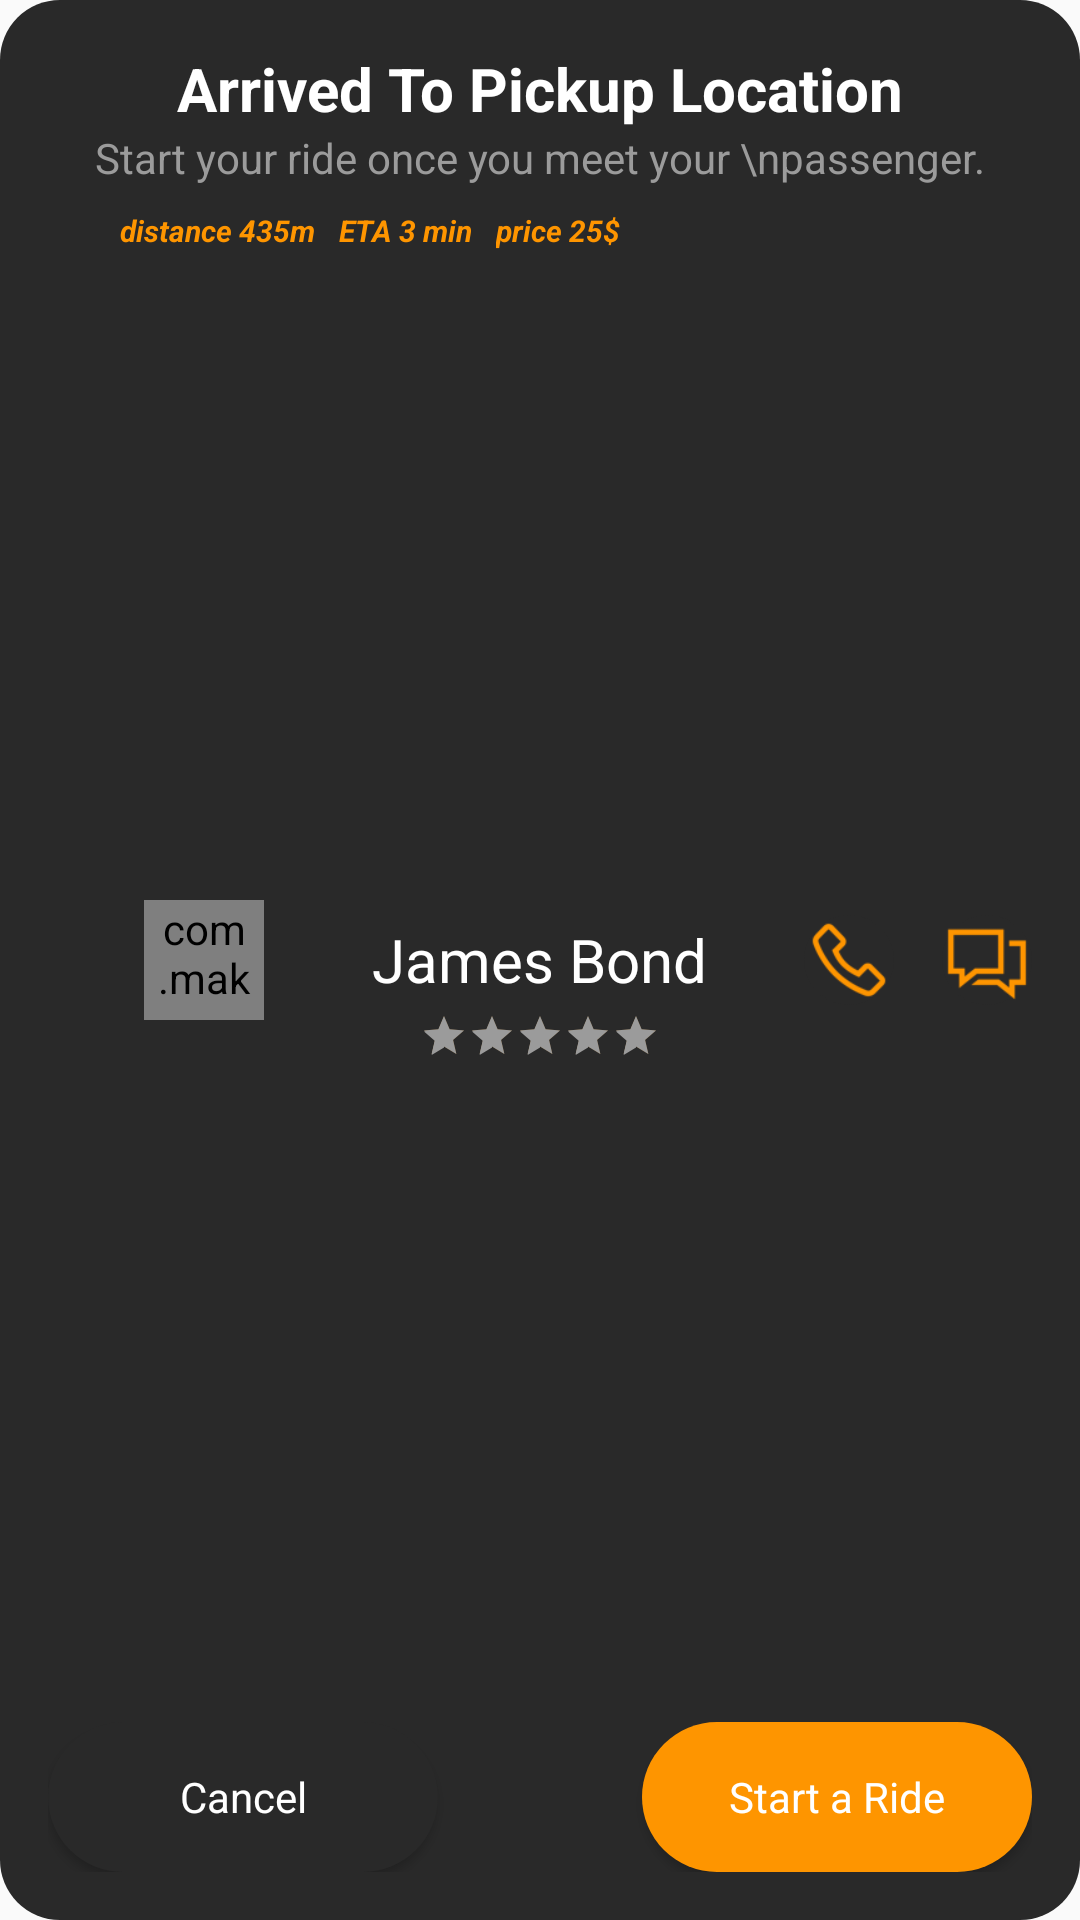

Here is an Android app screen rendered from its layout file. Give the layout XML and the strings, colors and styles it references.
<!-- AndroidManifest.xml: application theme AppTheme -->
<!-- res/layout/dialog_arrived.xml -->
<?xml version="1.0" encoding="utf-8"?>
<RelativeLayout xmlns:android="http://schemas.android.com/apk/res/android"
                xmlns:app="http://schemas.android.com/apk/res-auto"
                android:orientation="vertical"
                android:layout_width="320dp"
                android:background="@drawable/bg_dialog"
                android:layout_height="280dp">


    <RelativeLayout android:layout_width="match_parent"
                    android:layout_height="match_parent"
                    android:layout_margin="16dp">

        <TextView
                android:id="@+id/tvAwaiting"
                style="@style/personTv"
                android:layout_below="@+id/ivProgress"
                android:textStyle="bold"
                android:layout_centerHorizontal="true"
                android:text="Arrived To Pickup Location"
        />


        <TextView
                android:id="@+id/tvLabel"
                android:layout_below="@+id/tvAwaiting"
                style="@style/hintColor"
                android:layout_centerHorizontal="true"
                android:text="Start your ride once you meet your \npassenger."/>

        <TextView
                android:id="@+id/dialogUserDistance"
                android:layout_below="@+id/tvLabel"
                android:layout_marginTop="8dp"
                android:layout_marginLeft="24dp"
                style="@style/italic_yellow"
                android:text="distance 435m"/>


        <TextView
                android:id="@+id/dialogUserEta"
                android:layout_below="@+id/tvLabel"
                android:layout_marginTop="8dp"
                android:layout_toRightOf="@+id/dialogUserDistance"
                android:layout_marginLeft="8dp"
                style="@style/italic_yellow"
                android:text="ETA 3 min"/>


        <TextView
                android:id="@+id/dialogRidePrice"
                android:layout_below="@+id/tvLabel"
                android:layout_marginTop="8dp"
                android:layout_toRightOf="@+id/dialogUserEta"
                android:layout_marginLeft="8dp"
                style="@style/italic_yellow"
                android:text="price 25$"/>


        <com.makeramen.roundedimageview.RoundedImageView
                android:id="@+id/ivDriverProfile"
                android:layout_width="40dp"
                android:layout_height="40dp"
                app:riv_corner_radius="24dp"
                android:layout_marginLeft="32dp"
                android:layout_alignTop="@+id/tvDriverCurrentLocation"
                android:layout_centerVertical="true"
                android:src="@drawable/rouded_image"/>


        


        <TextView
                android:id="@+id/tvRiderName"
                android:layout_centerVertical="true"
                android:layout_centerHorizontal="true"
                style="@style/personTv"
                android:text="James Bond"
        />
        

        <RatingBar
                android:id="@+id/my_rating"
                style="?android:attr/ratingBarStyleSmall"
                android:layout_width="wrap_content"
                android:layout_height="wrap_content"
                android:layout_below="@id/tvRiderName"
                android:layout_centerHorizontal="true"
                android:layout_marginTop="4dp"
                android:numStars="5"
                android:stepSize="1"
                android:rating="5"
                android:theme="@style/RatingBar"
        />

        <ImageView
                android:id="@+id/ivCallUser"
                android:layout_toLeftOf="@+id/ivChatUser"
                android:layout_marginRight="16dp"
                android:layout_width="wrap_content"
                android:layout_height="wrap_content"
                android:layout_centerVertical="true"
                android:background="@drawable/circle"
                android:src="@drawable/icon_call"/>

        <ImageView
                android:id="@+id/ivChatUser"
                android:layout_width="wrap_content"
                android:layout_height="wrap_content"
                android:layout_centerVertical="true"
                android:layout_alignParentRight="true"
                android:background="@drawable/circle"
                android:src="@drawable/icon_chat"/>

        <Button android:layout_width="130dp"
                android:layout_alignParentLeft="true"
                android:id="@+id/btnCancelRide"
                style="@style/main_btn"
                android:layout_alignParentBottom="true"
                android:text="Cancel"/>


        <Button android:layout_width="130dp"
                android:id="@+id/btnStartRide"
                style="@style/main_btn_yellow"
                android:layout_alignParentRight="true"
                android:layout_alignParentBottom="true"
                android:text="Start a Ride"/>


    </RelativeLayout>


</RelativeLayout>
<!-- resources referenced by this layout -->
<resources>
  <!-- drawable bg_dialog (drawable) -->
  <?xml version="1.0" encoding="utf-8"?>
  <shape
          xmlns:android="http://schemas.android.com/apk/res/android"
          android:shape="rectangle">
      <corners
              android:radius="20dp"/>
      <size
              android:height="280dp"
              android:width="320dp"/>
      <solid
              android:color="#FF292929"/>
  </shape>
  <!-- drawable circle (drawable) -->
  <?xml version="1.0" encoding="utf-8"?>
  <shape
          xmlns:android="http://schemas.android.com/apk/res/android"
          android:shape="oval">
      <size
              android:height="30dp"
              android:width="30dp"/>
      <solid
              android:color="#FF292929"/>
  </shape>
  <style name="RatingBar" parent="Theme.AppCompat">
          <item name="colorControlNormal">@color/yellow</item>
          <item name="colorControlActivated">@color/hintclor</item>
      </style>
  <style name="hintColor">
          <item name="android:textSize">14sp</item>
          <item name="android:textColor">@color/hintclor</item>
          <item name="android:layout_height">wrap_content</item>
          <item name="android:layout_width">wrap_content</item>
  
      </style>
  <style name="italic_yellow">
          <item name="android:layout_height">wrap_content</item>
          <item name="android:layout_width">wrap_content</item>
          <item name="android:fontFamily">Lato</item>
          <item name="android:textColor">@color/yellow</item>
          <item name="android:textSize">10sp</item>
          <item name="android:textStyle">italic|bold</item>
      </style>
  <style name="main_btn">
          <item name="android:layout_width">match_parent</item>
          <item name="android:layout_height">50dp</item>
          <item name="android:textColor">@color/white</item>
          <item name="android:fontFamily">Lato</item>
          <item name="android:textAllCaps">false</item>
          <item name="android:background">@drawable/bg_button</item>
      </style>
  <style name="personTv">
          <item name="android:layout_width">wrap_content</item>
          <item name="android:layout_height">wrap_content</item>
          <item name="android:fontFamily">Lato</item>
          <item name="android:textColor">@color/white</item>
          <item name="android:textSize">20sp</item>
      </style>
  <style name="AppTheme" parent="Theme.AppCompat.Light.NoActionBar">
          
          <item name="colorPrimary">@color/colorPrimary</item>
          <item name="colorPrimaryDark">@color/colorPrimaryDark</item>
          <item name="colorAccent">@color/colorAccent</item>
      </style>
  <color name="yellow">#FFFE9500</color>
  <color name="hintclor">#FF9B9B9B</color>
  <color name="white">#FFF</color>
  <!-- drawable bg_button (drawable) -->
  <?xml version="1.0" encoding="utf-8"?>
  <shape
          xmlns:android="http://schemas.android.com/apk/res/android"
          android:shape="rectangle">
      <corners
              android:radius="25dp"/>
      <size
              android:height="50dp"
              android:width="300dp"/>
      <solid
              android:color="#FF292929"/>
  </shape>
  <!-- drawable bg_button_yellow (drawable) -->
  <?xml version="1.0" encoding="utf-8"?>
  <shape
          xmlns:android="http://schemas.android.com/apk/res/android"
          android:shape="rectangle">
      <corners
              android:radius="25dp"/>
      <size
              android:height="50dp"
              android:width="300dp"/>
      <solid
              android:color="@color/yellow"/>
  </shape>
  <color name="colorPrimary">#008577</color>
  <color name="colorPrimaryDark">#00574B</color>
  <color name="colorAccent">#D81B60</color>
</resources>
